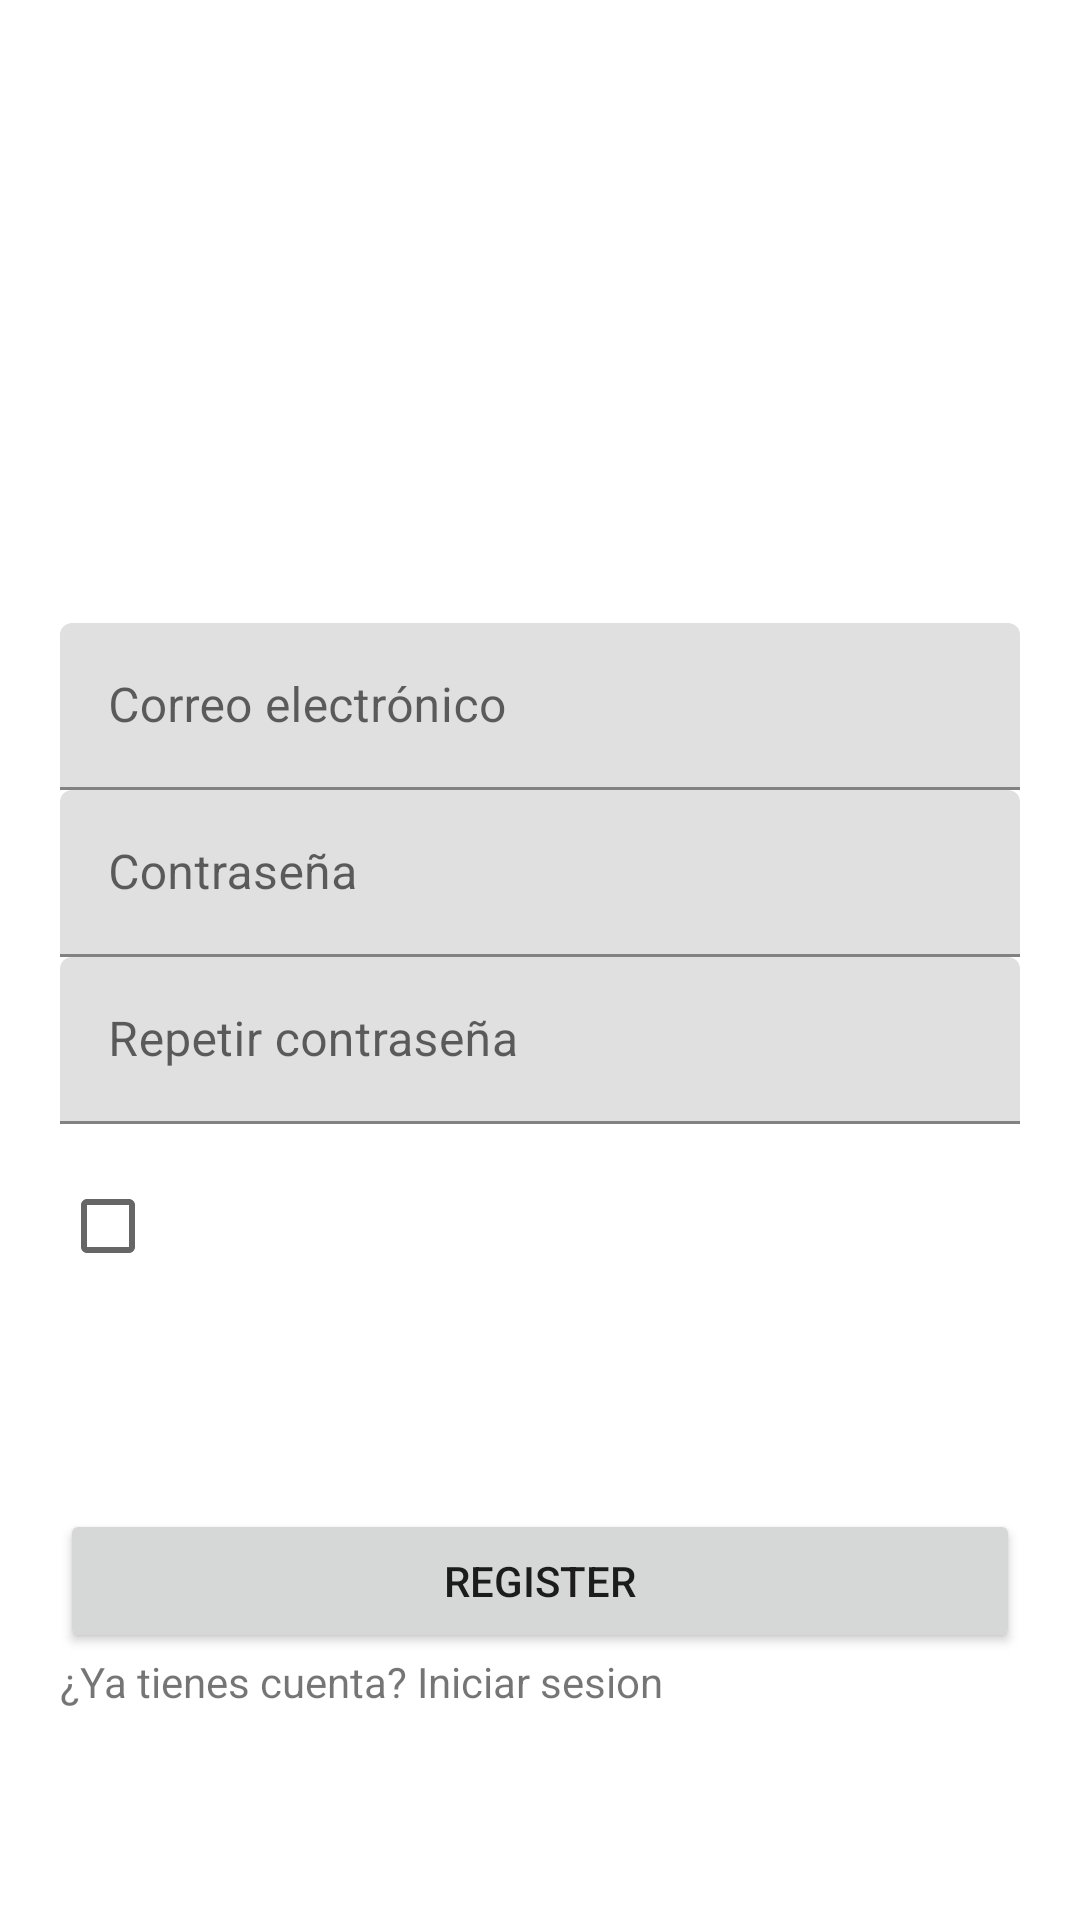

Here is an Android app screen rendered from its layout file. Give the layout XML and the strings, colors and styles it references.
<!-- AndroidManifest.xml: application theme AppTheme -->
<!-- res/layout/register_fragment.xml -->
<?xml version="1.0" encoding="utf-8"?>
<androidx.constraintlayout.widget.ConstraintLayout xmlns:android="http://schemas.android.com/apk/res/android"
    xmlns:app="http://schemas.android.com/apk/res-auto"
    xmlns:tools="http://schemas.android.com/tools"
    android:layout_width="match_parent"
    android:layout_height="match_parent"
    tools:context=".framework.ui.auth.register.RegisterFragment"
    android:padding="20dp">

    <ImageView
        android:layout_width="wrap_content"
        android:layout_height="150dp"
        android:src="@drawable/logo"
        app:layout_constraintBottom_toTopOf="@+id/linearLayout"
        app:layout_constraintEnd_toEndOf="parent"
        app:layout_constraintStart_toStartOf="parent"
        app:layout_constraintTop_toTopOf="parent"
        app:layout_constraintVertical_bias="1" />

    <LinearLayout
        android:id="@+id/linearLayout"
        android:layout_width="match_parent"
        android:layout_height="wrap_content"
        android:orientation="vertical"
        app:layout_constraintBottom_toBottomOf="parent"
        app:layout_constraintEnd_toEndOf="parent"
        app:layout_constraintStart_toStartOf="parent"
        app:layout_constraintTop_toTopOf="parent">

        <com.google.android.material.textfield.TextInputLayout
            android:id="@+id/email"
            style="@style/Widget.MaterialComponents.TextInputLayout.FilledBox"
            android:layout_width="match_parent"
            android:layout_height="wrap_content"
            android:background="@null">

            <com.google.android.material.textfield.TextInputEditText
                android:layout_width="match_parent"
                android:layout_height="wrap_content"
                android:hint="@string/email"
                android:inputType="text"
                android:maxLength="100" />

        </com.google.android.material.textfield.TextInputLayout>

        <com.google.android.material.textfield.TextInputLayout
            android:id="@+id/password"
            style="@style/Widget.MaterialComponents.TextInputLayout.FilledBox"
            android:layout_width="match_parent"
            android:layout_height="wrap_content"
            android:background="@null">

            <com.google.android.material.textfield.TextInputEditText
                android:layout_width="match_parent"
                android:layout_height="wrap_content"
                android:hint="@string/password"
                android:inputType="text"
                android:maxLength="100" />

        </com.google.android.material.textfield.TextInputLayout>
        <com.google.android.material.textfield.TextInputLayout
            android:id="@+id/repeatPassword"
            style="@style/Widget.MaterialComponents.TextInputLayout.FilledBox"
            android:layout_width="match_parent"
            android:layout_height="wrap_content"
            android:background="@null">

            <com.google.android.material.textfield.TextInputEditText
                android:layout_width="match_parent"
                android:layout_height="wrap_content"
                android:hint="@string/repeat_password"
                android:inputType="text"
                android:maxLength="100" />

        </com.google.android.material.textfield.TextInputLayout>
        <LinearLayout
            android:layout_width="match_parent"
            android:layout_height="wrap_content"
            android:layout_marginTop="10dp">

            <CheckBox
                android:id="@+id/acceptTerms"
                android:layout_width="wrap_content"
                android:layout_height="wrap_content" />

            <TextView
                android:id="@+id/textAcceptTerms"
                android:layout_width="wrap_content"
                android:layout_height="match_parent"
                android:gravity="center_vertical" />
        </LinearLayout>


    </LinearLayout>

    <LinearLayout
        android:layout_width="match_parent"
        android:layout_height="wrap_content"
        android:layout_marginBottom="50dp"
        android:gravity="center"
        android:orientation="vertical"
        app:layout_constraintBottom_toBottomOf="parent"
        app:layout_constraintEnd_toEndOf="parent"
        app:layout_constraintStart_toStartOf="parent">

        <Button
            android:id="@+id/submitRegister"
            android:layout_width="match_parent"
            android:layout_height="wrap_content"
            android:text="Register" />

        <TextView
            android:id="@+id/goLogin"
            android:layout_width="match_parent"
            android:layout_height="0dp"
            android:layout_weight="1"
            android:text="¿Ya tienes cuenta? Iniciar sesion" />
    </LinearLayout>

</androidx.constraintlayout.widget.ConstraintLayout>
<!-- resources referenced by this layout -->
<resources>
  <string name="email">Correo electrónico</string>
  <string name="password">Contraseña</string>
  <string name="repeat_password">Repetir contraseña</string>
  <style name="AppTheme" parent="Theme.MaterialComponents.Light.NoActionBar">
          
          <item name="colorPrimary">@color/purple_500</item>
          <item name="colorPrimaryVariant">@color/purple_700</item>
          <item name="colorOnPrimary">@color/white</item>
          
          <item name="colorSecondary">@color/teal_200</item>
          <item name="colorSecondaryVariant">@color/teal_700</item>
          <item name="colorOnSecondary">@color/black</item>
          
          <item name="android:statusBarColor" tools:targetApi="l">?attr/colorPrimaryVariant</item>
          
      </style>
  <color name="purple_500">#FF6200EE</color>
  <color name="purple_700">#FF3700B3</color>
  <color name="white">#FFFFFFFF</color>
  <color name="teal_200">#FF03DAC5</color>
  <color name="teal_700">#FF018786</color>
  <color name="black">#FF000000</color>
</resources>
